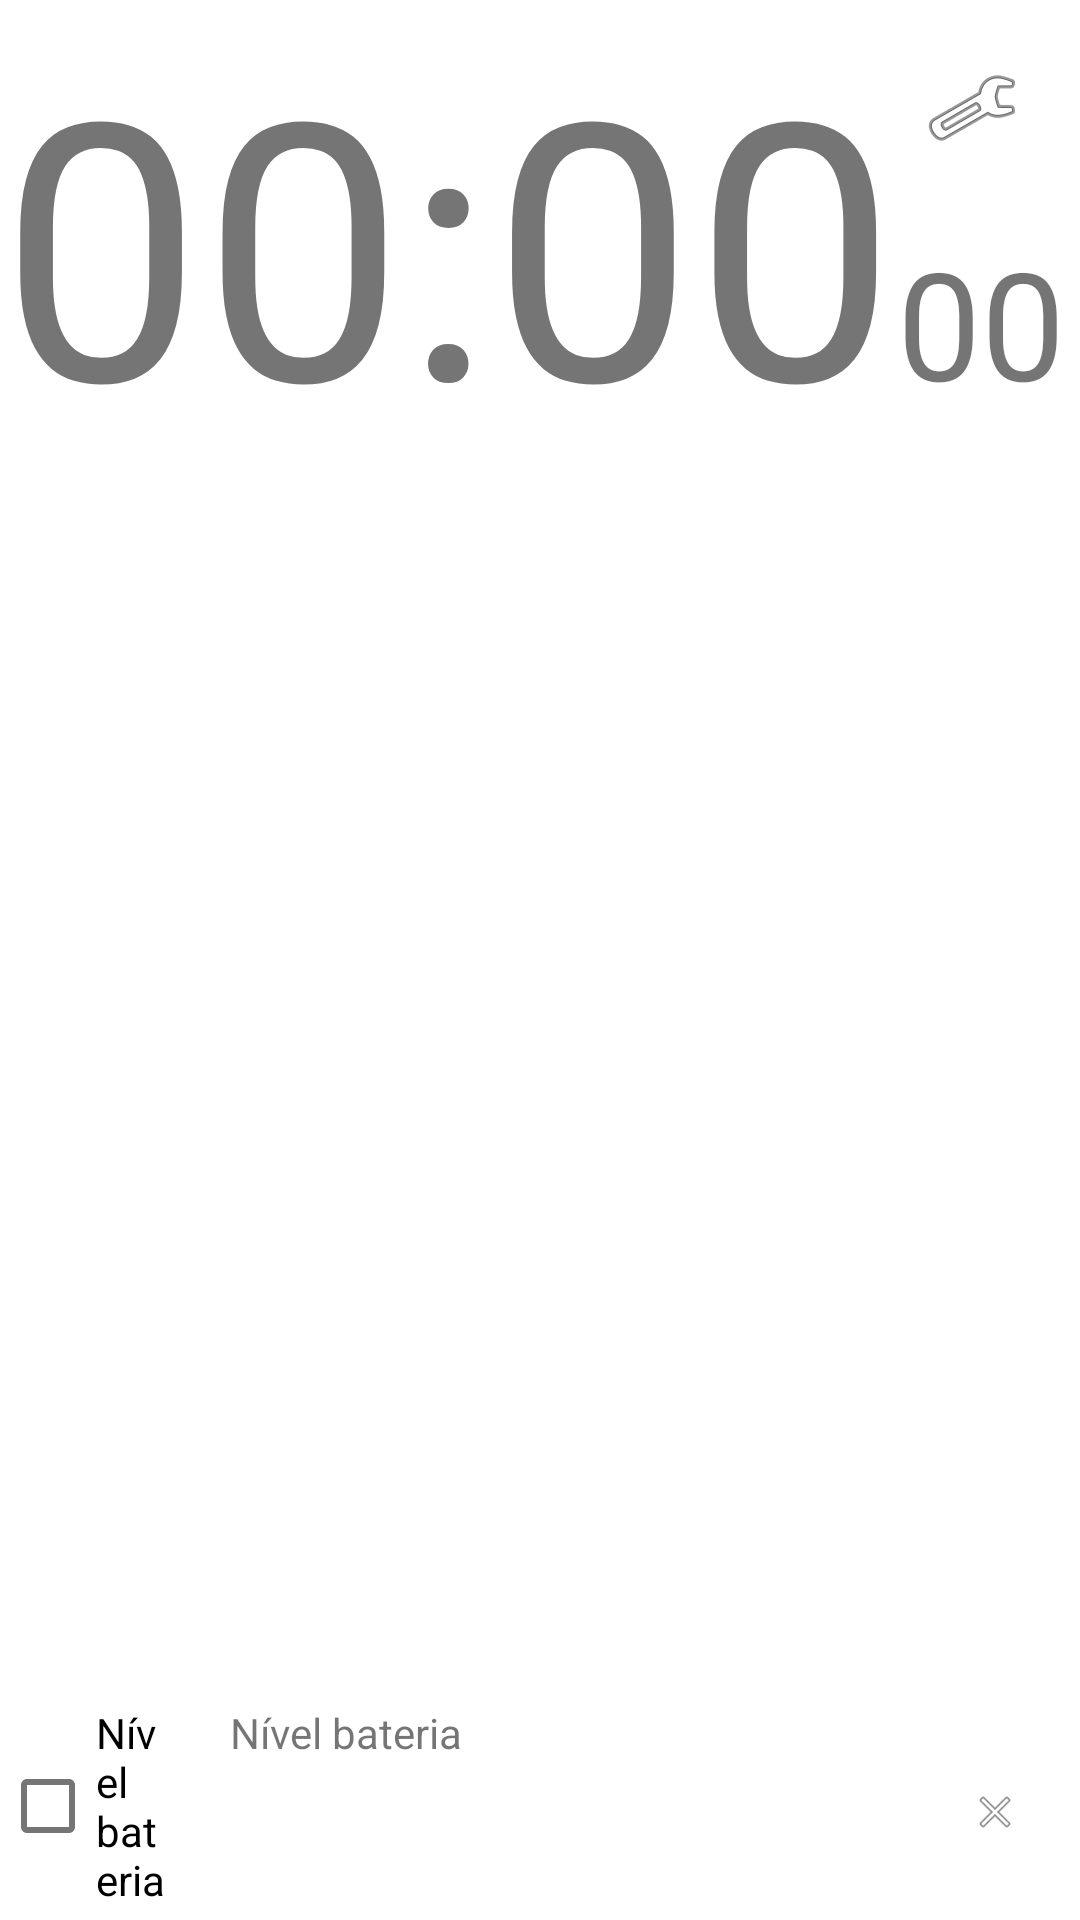

Write the Android layout XML for this screen, with the resource values it uses.
<!-- AndroidManifest.xml: application theme Theme.ExemploAppRelogio -->
<!-- res/layout/activity_fullscreen2.xml -->
<?xml version="1.0" encoding="utf-8"?>
<RelativeLayout xmlns:android="http://schemas.android.com/apk/res/android"
    xmlns:tools="http://schemas.android.com/tools"
    android:layout_width="match_parent"
    android:layout_height="match_parent"
    android:background="?attr/fullscreenBackgroundColor"
    android:gravity="center"
    android:orientation="horizontal"

    android:theme="@style/ThemeOverlay.ExemploAppRelogio.FullscreenContainer"
    tools:context=".FullscreenActivity2">

    <LinearLayout
        android:layout_width="match_parent"
        android:layout_height="wrap_content"
        android:orientation="horizontal">

        <TextView
            android:id="@+id/tv_horasMinutos"
            android:layout_width="wrap_content"
            android:layout_height="wrap_content"
            android:text="00:00"
            android:textSize="120dp" />

        <TextView
            android:id="@+id/tv_segundos"
            android:layout_width="wrap_content"
            android:layout_height="wrap_content"
            android:text="00"
            android:textSize="50dp" />
    </LinearLayout>

    <ImageView
        android:id="@+id/iv_preferencias"
        android:layout_width="wrap_content"
        android:layout_height="wrap_content"
        android:layout_alignParentTop="true"
        android:layout_alignParentRight="true"
        android:clickable="true"
        android:padding="20dp"
        android:src="@android:drawable/ic_menu_preferences" />

    <LinearLayout
        android:id="@+id/ll_menu"
        android:layout_width="match_parent"
        android:layout_height="wrap_content"
        android:layout_alignParentBottom="true"
        android:background="@color/opcoes"
        android:orientation="horizontal">

        <CheckBox
            android:id="@+id/cb_nivelBateria"
            android:layout_width="0dp"
            android:layout_height="wrap_content"
            android:layout_weight="1"
            android:text="@string/nivelbateria" />

        <TextView
            android:id="@+id/tv_nivelBateria"
            android:layout_width="0dp"
            android:layout_height="wrap_content"
            android:layout_marginLeft="20dp"
            android:layout_weight="4"
            android:text="@string/nivelbateria" />

        <ImageView
            android:id="@+id/iv_sair"
            android:layout_width="0dp"
            android:layout_height="wrap_content"
            android:layout_weight="1"
            android:clickable="true"
            android:padding="20dp"
            android:src="@android:drawable/ic_menu_close_clear_cancel" />

    </LinearLayout>

</RelativeLayout>
<!-- resources referenced by this layout -->
<resources>
  <string name="nivelbateria">Nível bateria</string>
  <style name="ThemeOverlay.ExemploAppRelogio.FullscreenContainer" parent="">
          <item name="fullscreenBackgroundColor">@color/light_blue_600</item>
          <item name="fullscreenTextColor">@color/light_blue_A200</item>
      </style>
  <style name="Theme.ExemploAppRelogio" parent="Theme.MaterialComponents.DayNight.NoActionBar">
          
          <item name="colorPrimary">@color/purple_500</item>
          <item name="colorPrimaryVariant">@color/purple_700</item>
          <item name="colorOnPrimary">@color/white</item>
          
          <item name="colorSecondary">@color/teal_200</item>
          <item name="colorSecondaryVariant">@color/teal_700</item>
          <item name="colorOnSecondary">@color/black</item>
          
          <item name="android:statusBarColor" tools:targetApi="l">?attr/colorPrimaryVariant</item>
          
      </style>
  <!-- not gathered from this repository: default colours our renderer supplied (Android Studio template values) -->
  <color name="purple_500">#FF6200EE</color>
  <color name="purple_700">#FF3700B3</color>
  <color name="teal_200">#FF03DAC5</color>
  <color name="teal_700">#FF018786</color>
  <color name="black">#FF000000</color>
  <color name="white">#FFFFFFFF</color>
</resources>
